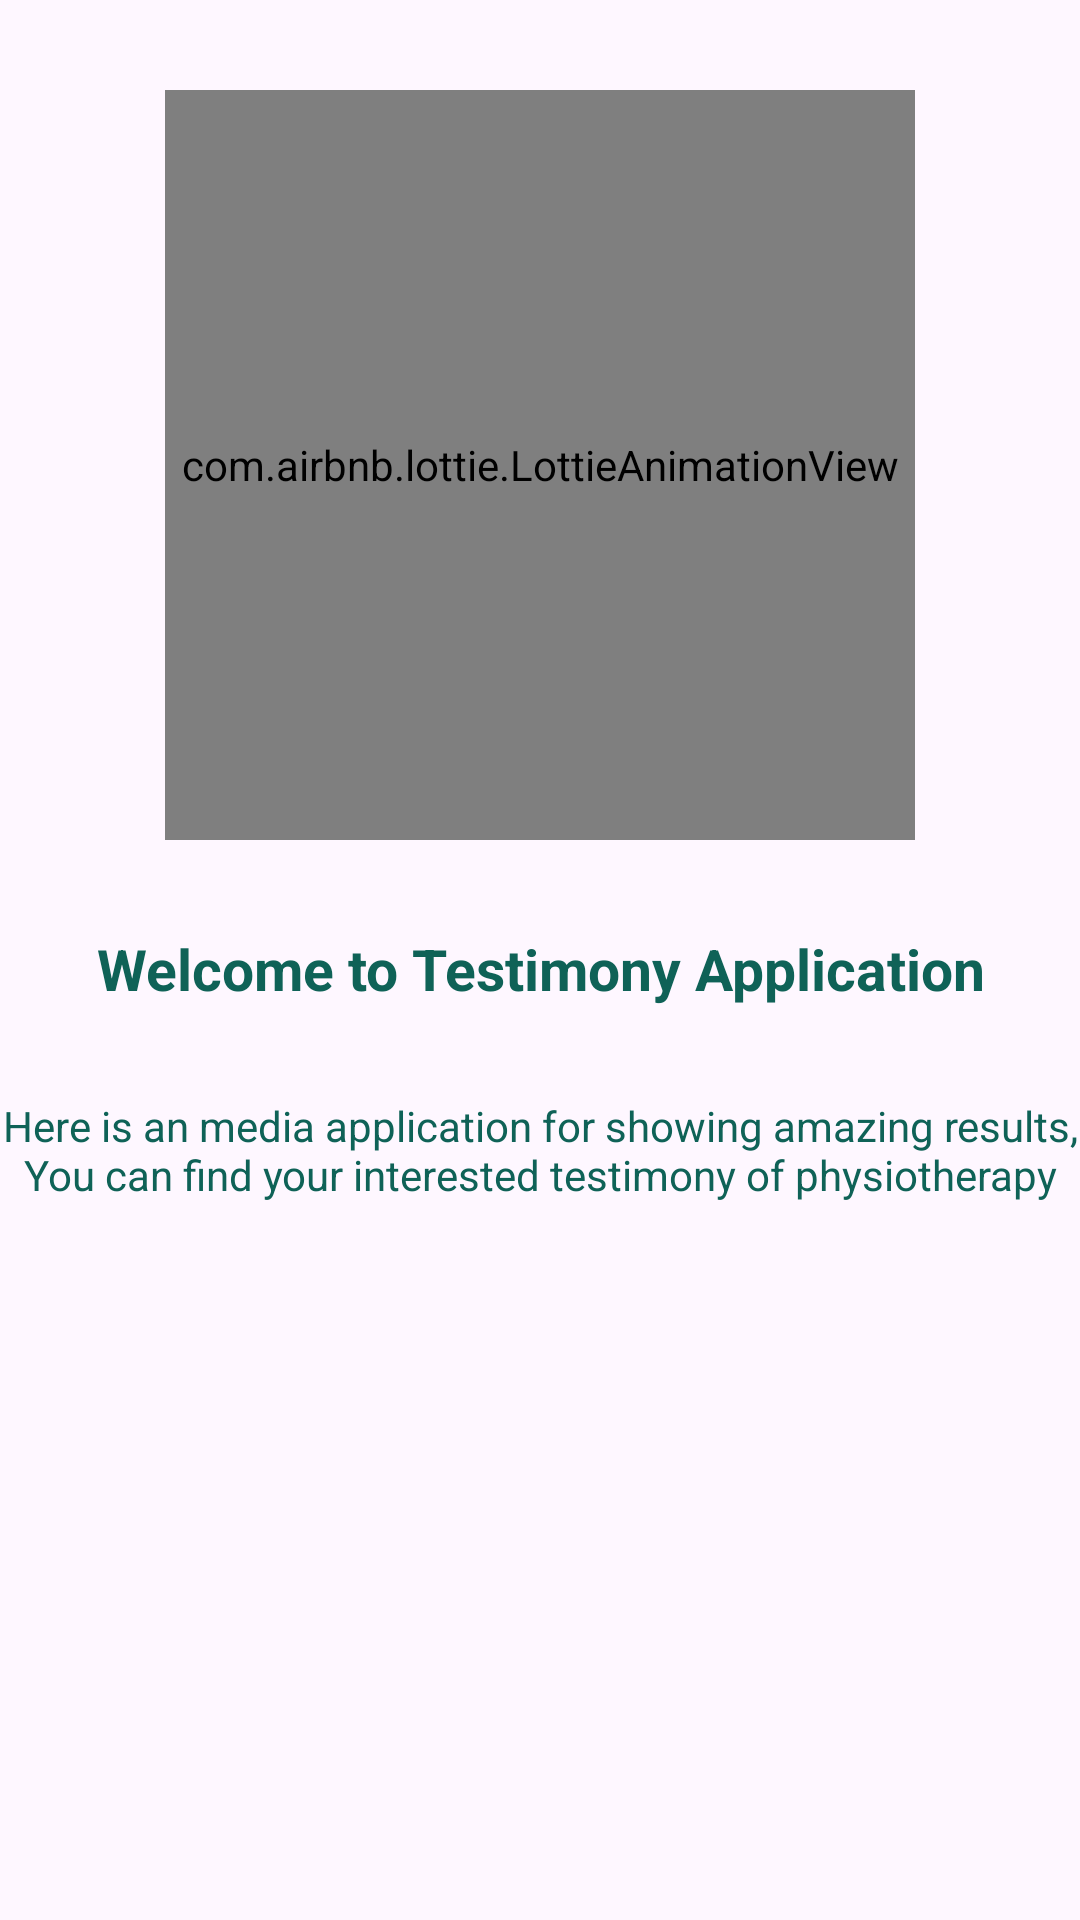

Produce the Android XML layout that renders to this screen, including the resource entries it uses.
<!-- AndroidManifest.xml: application theme Theme.StreamingApp -->
<!-- res/layout/fragment_onboarding1.xml -->
<?xml version="1.0" encoding="utf-8"?>
<layout xmlns:android="http://schemas.android.com/apk/res/android"
    xmlns:app="http://schemas.android.com/apk/res-auto"
    xmlns:tools="http://schemas.android.com/tools">

    <data>

    </data>

    <ScrollView
        android:layout_width="match_parent"
        android:layout_height="wrap_content">

        <RelativeLayout
            android:layout_width="match_parent"
            android:layout_height="wrap_content"
            android:paddingBottom="@dimen/_280sdp"
            android:paddingHorizontal="@dimen/_30sdp"
            >


            <com.airbnb.lottie.LottieAnimationView
                android:id="@+id/image_onboarding"
                android:layout_width="250dp"
                android:layout_height="250dp"
                android:layout_centerHorizontal="true"
                android:layout_marginStart="30dp"
                android:layout_marginTop="30dp"
                android:layout_marginEnd="30dp"
                android:layout_marginBottom="30dp"
                android:scaleType="centerCrop"
                app:lottie_autoPlay="true"
                app:lottie_loop="true" />

            <androidx.appcompat.widget.AppCompatTextView
                android:id="@+id/text_onboarding_title"
                android:layout_width="match_parent"
                android:layout_height="wrap_content"
                android:layout_below="@id/image_onboarding"
                android:layout_marginStart="30dp"
                android:layout_marginEnd="30dp"
                android:layout_marginBottom="30dp"
                android:gravity="center"
                android:text="@string/title_onboarding_1"
                android:textColor="@color/abhi_primary"
                android:textSize="19sp"
                android:textStyle="bold" />

            <androidx.appcompat.widget.AppCompatTextView
                android:id="@+id/text_onboarding_description"
                android:layout_width="match_parent"
                android:layout_height="wrap_content"
                android:layout_below="@id/text_onboarding_title"
                android:layout_marginBottom="30dp"
                android:gravity="center"
                android:text="@string/description_onboarding_1"
                android:textColor="@color/abhi_primary"
                android:textSize="14sp" />

        </RelativeLayout>
    </ScrollView>
</layout>
<!-- resources referenced by this layout -->
<resources>
  <color name="abhi_primary">#0F6257</color>
  <string name="description_onboarding_1">Here is an media application for showing amazing results, You can find your interested testimony of physiotherapy</string>
  <string name="title_onboarding_1">Welcome to Testimony Application</string>
  <style name="Theme.StreamingApp" parent="Base.Theme.StreamingApp" />
  <style name="Base.Theme.StreamingApp" parent="Theme.Material3.DayNight.NoActionBar">
          
          
          <item name="android:statusBarColor">@color/abhi_accent</item>
      </style>
  <color name="abhi_accent">#326341</color>
</resources>
